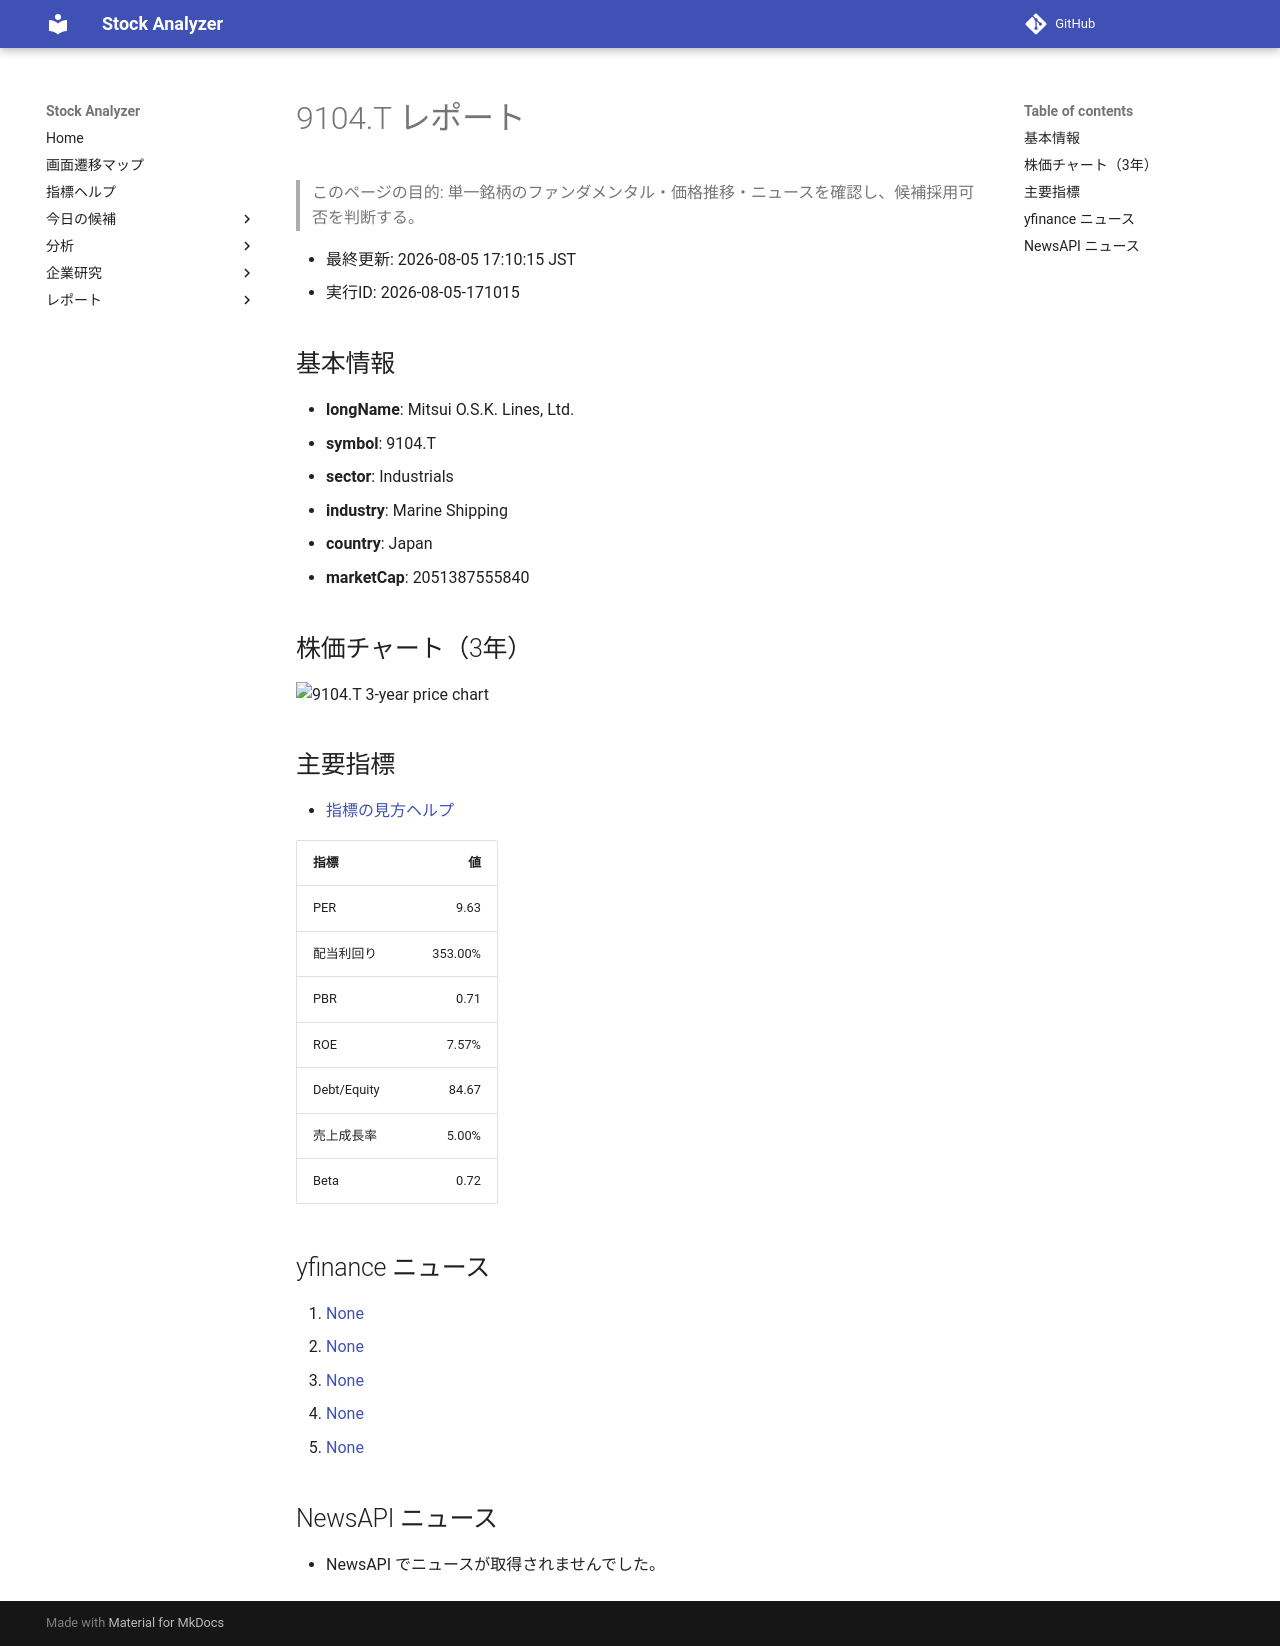

repository: Yumi-note/Making-APP · page: reports/2026-08-05/171015/9104_T/index.html · generator: mkdocs

# 9104.T レポート

> このページの目的: 単一銘柄のファンダメンタル・価格推移・ニュースを確認し、候補採用可否を判断する。

- 最終更新: 2026-08-05 17:10:15 JST
- 実行ID: 2026-08-05-171015

## 基本情報

- **longName**: Mitsui O.S.K. Lines, Ltd.
- **symbol**: 9104.T
- **sector**: Industrials
- **industry**: Marine Shipping
- **country**: Japan
- **marketCap**: 2051387555840

## 株価チャート（3年）

![9104.T 3-year price chart](9104_T_3y.png)

## 主要指標

- [指標の見方ヘルプ](../../../../indicators.md)

| 指標 | 値 |
|---|---:|
| PER | 9.63 |
| 配当利回り | 353.00% |
| PBR | 0.71 |
| ROE | 7.57% |
| Debt/Equity | 84.67 |
| 売上成長率 | 5.00% |
| Beta | 0.72 |

## yfinance ニュース

1. [None](None)
2. [None](None)
3. [None](None)
4. [None](None)
5. [None](None)

## NewsAPI ニュース

- NewsAPI でニュースが取得されませんでした。
